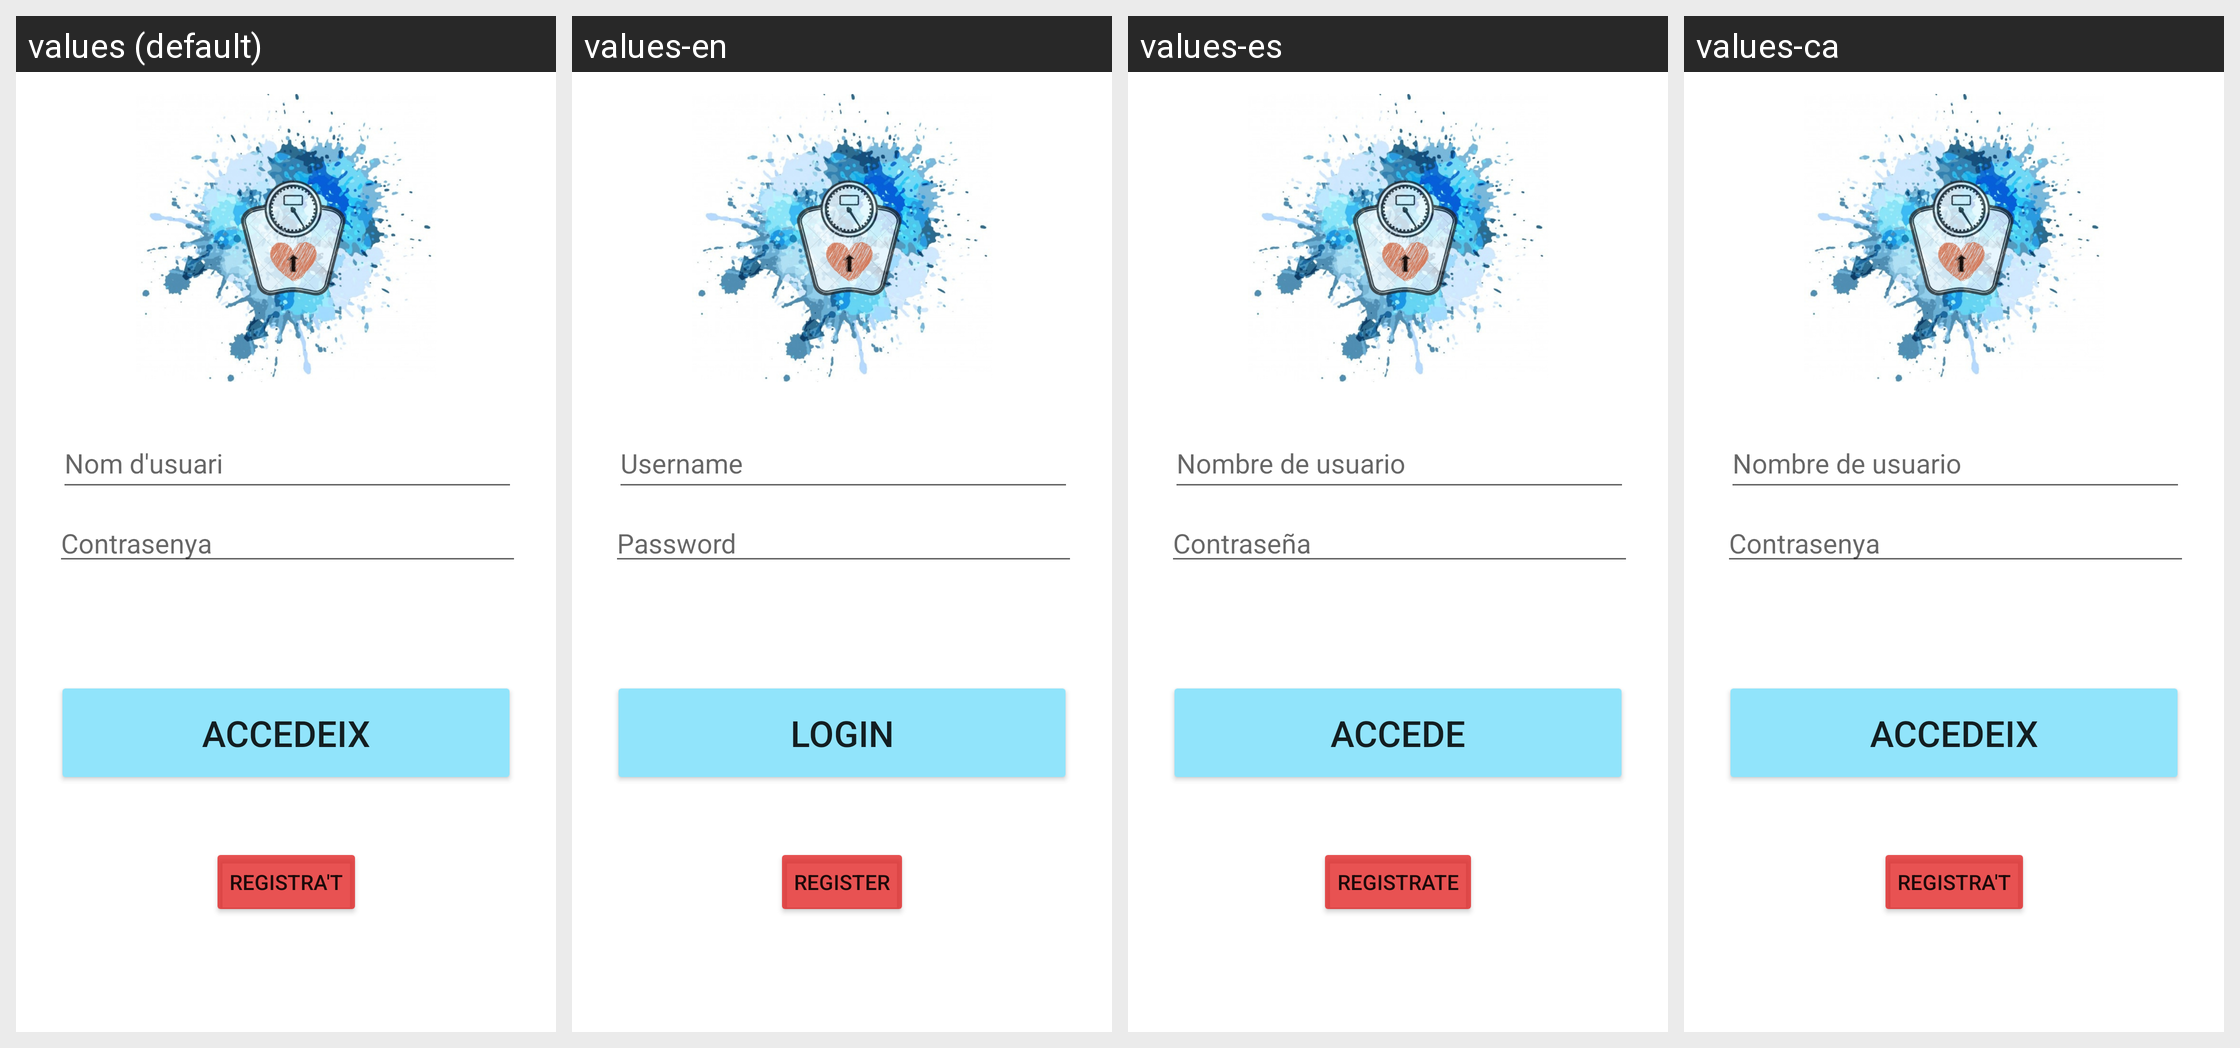

Strings drawn on this Android screen and how each of the app's shown locales translates them:
Android screen res/layout/activity_main.xml rendered under 4 locales, left to right: values (default), values-en, values-es, values-ca. Device: Nexus 5 (rendered at 1080×1920; each locale shown at half size, 540×960, under a caption strip naming it); theme Theme.AppCompat.Light.NoActionBar.
Strings drawn on this screen, with the default value and each locale's value (text and hints the layout hard-codes appear in the picture but are not listed):

username
  values: Nom d'usuari
  values-en: Username
  values-es: Nombre de usuario
  values-ca: Nombre de usuario

password
  values: Contrasenya
  values-en: Password
  values-es: Contraseña
  values-ca: Contrasenya

accedeix
  values: Accedeix
  values-en: Login
  values-es: Accede
  values-ca: Accedeix

registrat
  values: Registra't
  values-en: Register
  values-es: Registrate
  values-ca: Registra't
